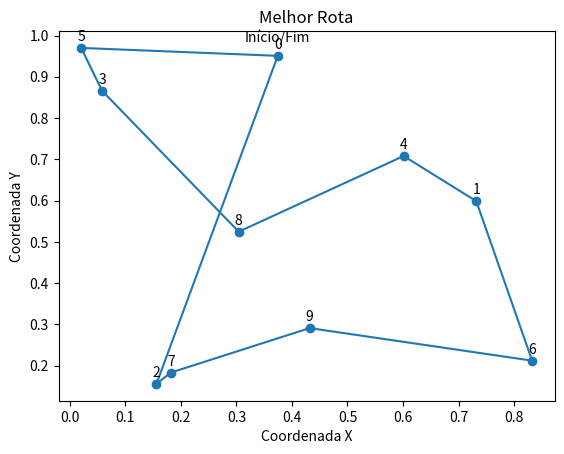

The script that saved this image:
import numpy as np
import random
import math
import matplotlib.pyplot as plt

def calcula_distancia(cidades, rota):
    distancia_total = 0
    for i in range(len(rota) - 1):
        cidade_atual = rota[i]
        proxima_cidade = rota[i + 1]
        distancia_total += np.linalg.norm(cidades[cidade_atual] - cidades[proxima_cidade])
    return distancia_total

def simulated_annealing(cidades, temperatura_inicial=1000, taxa_resfriamento=0.95, num_iteracoes=1000):
    num_cidades = len(cidades)
    rota_atual = list(range(num_cidades))

    melhor_rota = rota_atual
    melhor_distancia = calcula_distancia(cidades, melhor_rota)

    temperatura = temperatura_inicial

    for _ in range(num_iteracoes):
        vizinho = list(rota_atual)
        i, j = sorted(random.sample(range(1, num_cidades), 2)) 
        vizinho[i:j+1] = reversed(vizinho[i:j+1])

        nova_distancia = calcula_distancia(cidades, vizinho)

        delta_distancia = nova_distancia - melhor_distancia

        if delta_distancia < 0 or random.uniform(0, 1) < math.exp(-delta_distancia / temperatura):
            rota_atual = list(vizinho)
            melhor_distancia = nova_distancia

        if melhor_distancia < calcula_distancia(cidades, melhor_rota):
            melhor_rota = list(rota_atual)

        temperatura *= taxa_resfriamento

    return melhor_rota, melhor_distancia

# Função para plotar o gráfico da melhor rota
def plotar_rota(cidades, rota):
    coordenadas = cidades[rota]
    plt.plot(coordenadas[:, 0], coordenadas[:, 1], 'o-')

    for i, cidade in enumerate(rota):
        plt.annotate(str(cidade), (cidades[cidade, 0], cidades[cidade, 1]), textcoords="offset points", xytext=(0,5), ha='center')

    plt.title('Melhor Rota')
    plt.xlabel('Coordenada X')
    plt.ylabel('Coordenada Y')

    plt.annotate("Início/Fim", (cidades[rota[0], 0], cidades[rota[0], 1]), textcoords="offset points", xytext=(0,10), ha='center')
    plt.plot([cidades[rota[-1], 0], cidades[rota[0], 0]], [cidades[rota[-1], 1], cidades[rota[0], 1]], 'C0')
    plt.show()


np.random.seed(42) 
num_cidades = 10
cidades = np.random.rand(num_cidades, 2)  # Coordenadas x, y das cidades

melhor_rota, melhor_distancia = simulated_annealing(cidades)

print("Melhor rota encontrada:", melhor_rota)

plotar_rota(cidades, melhor_rota)
